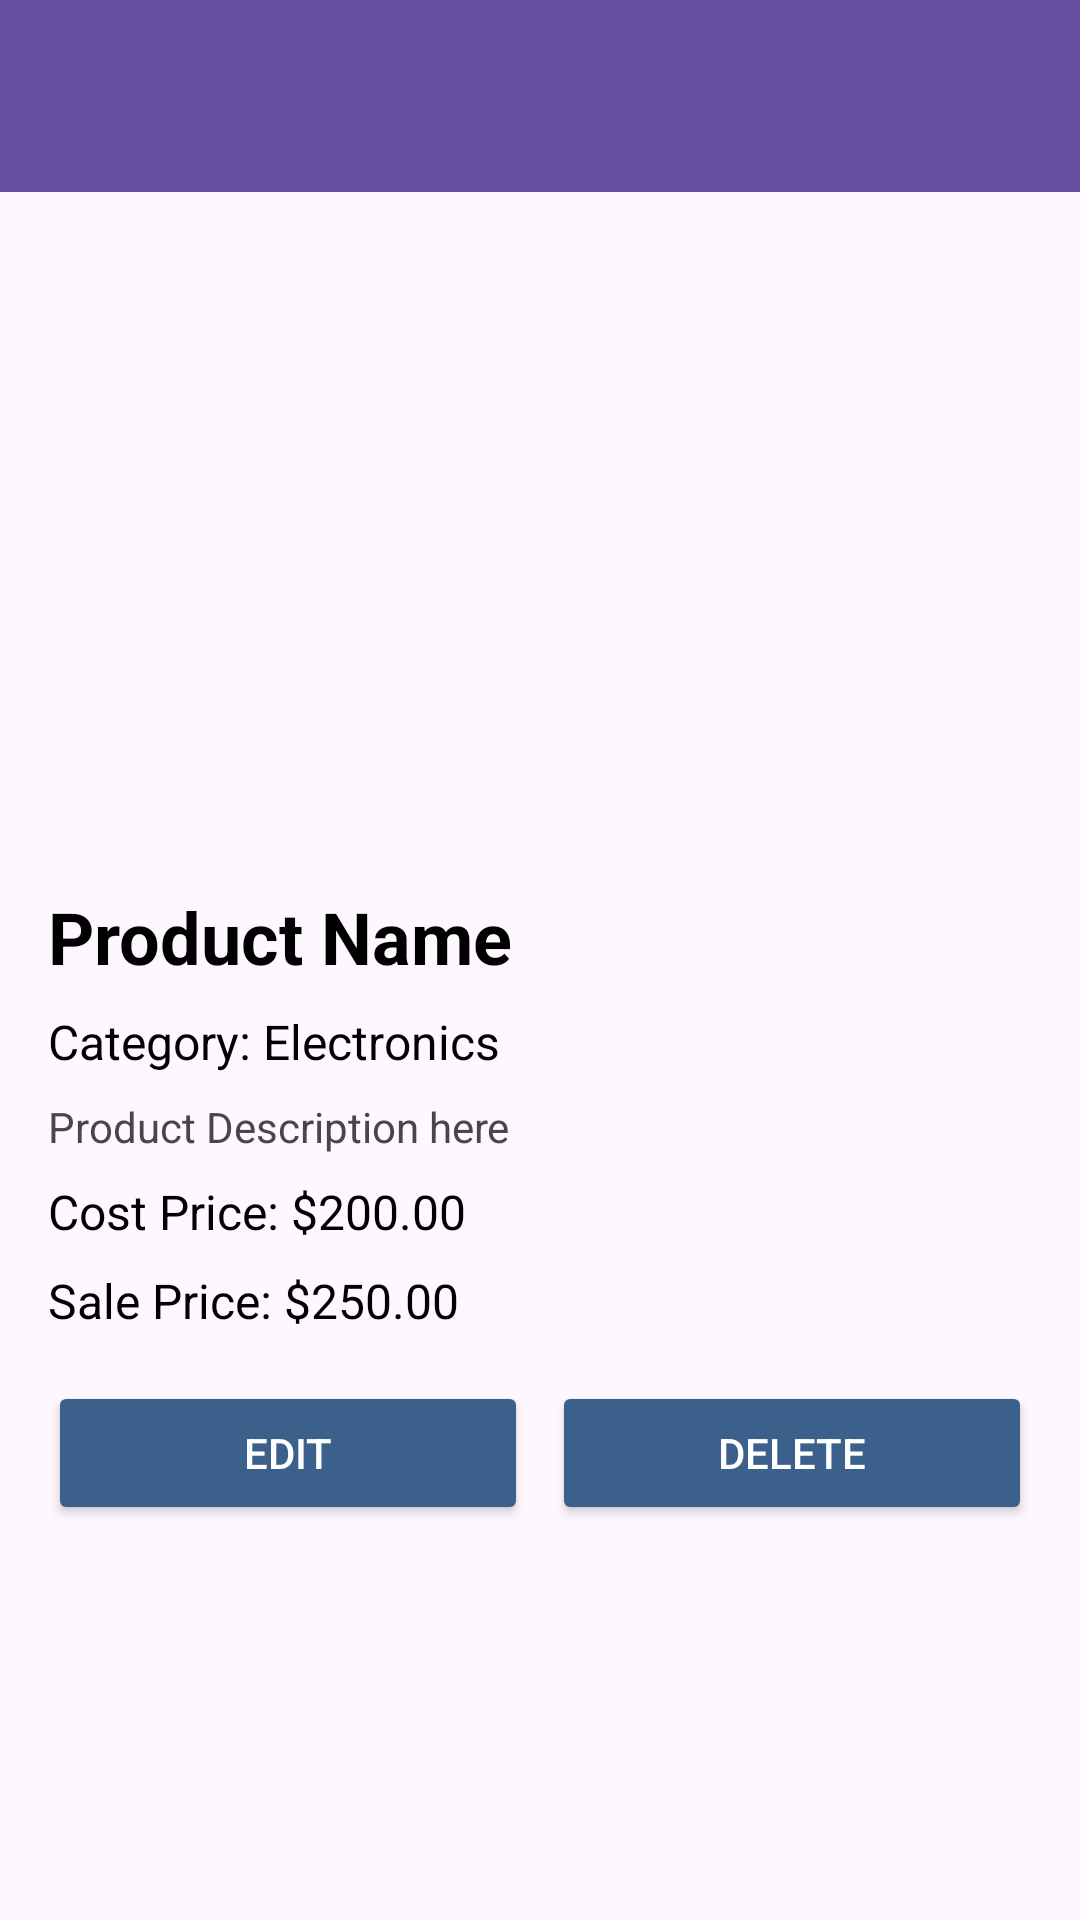

Android layout source for this screen:
<!-- AndroidManifest.xml: application theme Theme.WarehouseManagementSystem -->
<!-- res/layout/activity_inventory_product_detail.xml -->
<?xml version="1.0" encoding="utf-8"?>
<androidx.coordinatorlayout.widget.CoordinatorLayout
    xmlns:android="http://schemas.android.com/apk/res/android"
    xmlns:app="http://schemas.android.com/apk/res-auto"
    xmlns:tools="http://schemas.android.com/tools"
    android:id="@+id/main"
    android:layout_width="match_parent"
    android:layout_height="match_parent"
    tools:context=".InventoryProductDetailActivity">

    
    <com.google.android.material.appbar.AppBarLayout
        android:layout_width="match_parent"
        android:layout_height="wrap_content"
        android:theme="@style/ThemeOverlay.AppCompat.Dark.ActionBar">

        <androidx.appcompat.widget.Toolbar
            android:id="@+id/toolbar"
            android:layout_width="match_parent"
            android:layout_height="?attr/actionBarSize"
            app:popupTheme="@style/ThemeOverlay.AppCompat.Light"
            app:layout_scrollFlags="scroll|enterAlways"
            android:background="?attr/colorPrimary" />

    </com.google.android.material.appbar.AppBarLayout>

    
    <ScrollView
        android:layout_width="match_parent"
        android:layout_height="match_parent"
        android:fillViewport="true"
        android:padding="16dp"
        app:layout_behavior="@string/appbar_scrolling_view_behavior">

        <LinearLayout
            android:layout_width="match_parent"
            android:layout_height="wrap_content"
            android:orientation="vertical">

            
            <ImageView
                android:id="@+id/ipdProductImage"
                android:layout_width="match_parent"
                android:layout_height="200dp"
                android:scaleType="centerCrop" />

            
            <TextView
                android:id="@+id/ipdProductName"
                android:layout_width="wrap_content"
                android:layout_height="wrap_content"
                android:layout_marginTop="16dp"
                android:textSize="24sp"
                android:textStyle="bold"
                android:textColor="@color/black"
                android:text="Product Name" />


            
            <TextView
                android:id="@+id/ipdProductCategory"
                android:layout_width="wrap_content"
                android:layout_height="wrap_content"
                android:layout_marginTop="8dp"
                android:textSize="16sp"
                android:textColor="@color/black"
                android:text="Category: Electronics" />

            
            <TextView
                android:id="@+id/ipdProductDescription"
                android:layout_width="wrap_content"
                android:layout_height="wrap_content"
                android:layout_marginTop="8dp"
                android:textSize="14sp"
                android:text="Product Description here" />

            
            <TextView
                android:id="@+id/ipdProductCostPrice"
                android:layout_width="wrap_content"
                android:layout_height="wrap_content"
                android:layout_marginTop="8dp"
                android:textSize="16sp"
                android:textColor="@color/black"
                android:text="Cost Price: $200.00" />

            
            <TextView
                android:id="@+id/ipdProductSalePrice"
                android:layout_width="wrap_content"
                android:layout_height="wrap_content"
                android:layout_marginTop="8dp"
                android:textSize="16sp"
                android:textColor="@color/black"
                android:text="Sale Price: $250.00" />

            
            <LinearLayout
                android:layout_width="match_parent"
                android:layout_height="wrap_content"
                android:orientation="horizontal"
                android:layout_marginTop="16dp">

                <Button
                    android:id="@+id/btnGoToEditProduct"
                    android:layout_width="0dp"
                    android:layout_height="wrap_content"
                    android:layout_weight="1"
                    android:text="Edit"
                    android:backgroundTint="@color/primaryColor"
                    android:textColor="@android:color/white" />

                <Button
                    android:id="@+id/btnDeleteProduct"
                    android:layout_width="0dp"
                    android:layout_height="wrap_content"
                    android:layout_weight="1"
                    android:layout_marginStart="8dp"
                    android:text="Delete"
                    android:backgroundTint="@color/primaryColor"
                    android:textColor="@android:color/white" />
            </LinearLayout>
        </LinearLayout>
    </ScrollView>
</androidx.coordinatorlayout.widget.CoordinatorLayout>
<!-- resources referenced by this layout -->
<resources>
  <color name="black">#FF000000</color>
  <color name="primaryColor">#3B608B</color>
  <style name="Theme.WarehouseManagementSystem" parent="Base.Theme.WarehouseManagementSystem" />
  <style name="Base.Theme.WarehouseManagementSystem" parent="Theme.Material3.DayNight.NoActionBar">
          
          
      </style>
</resources>
